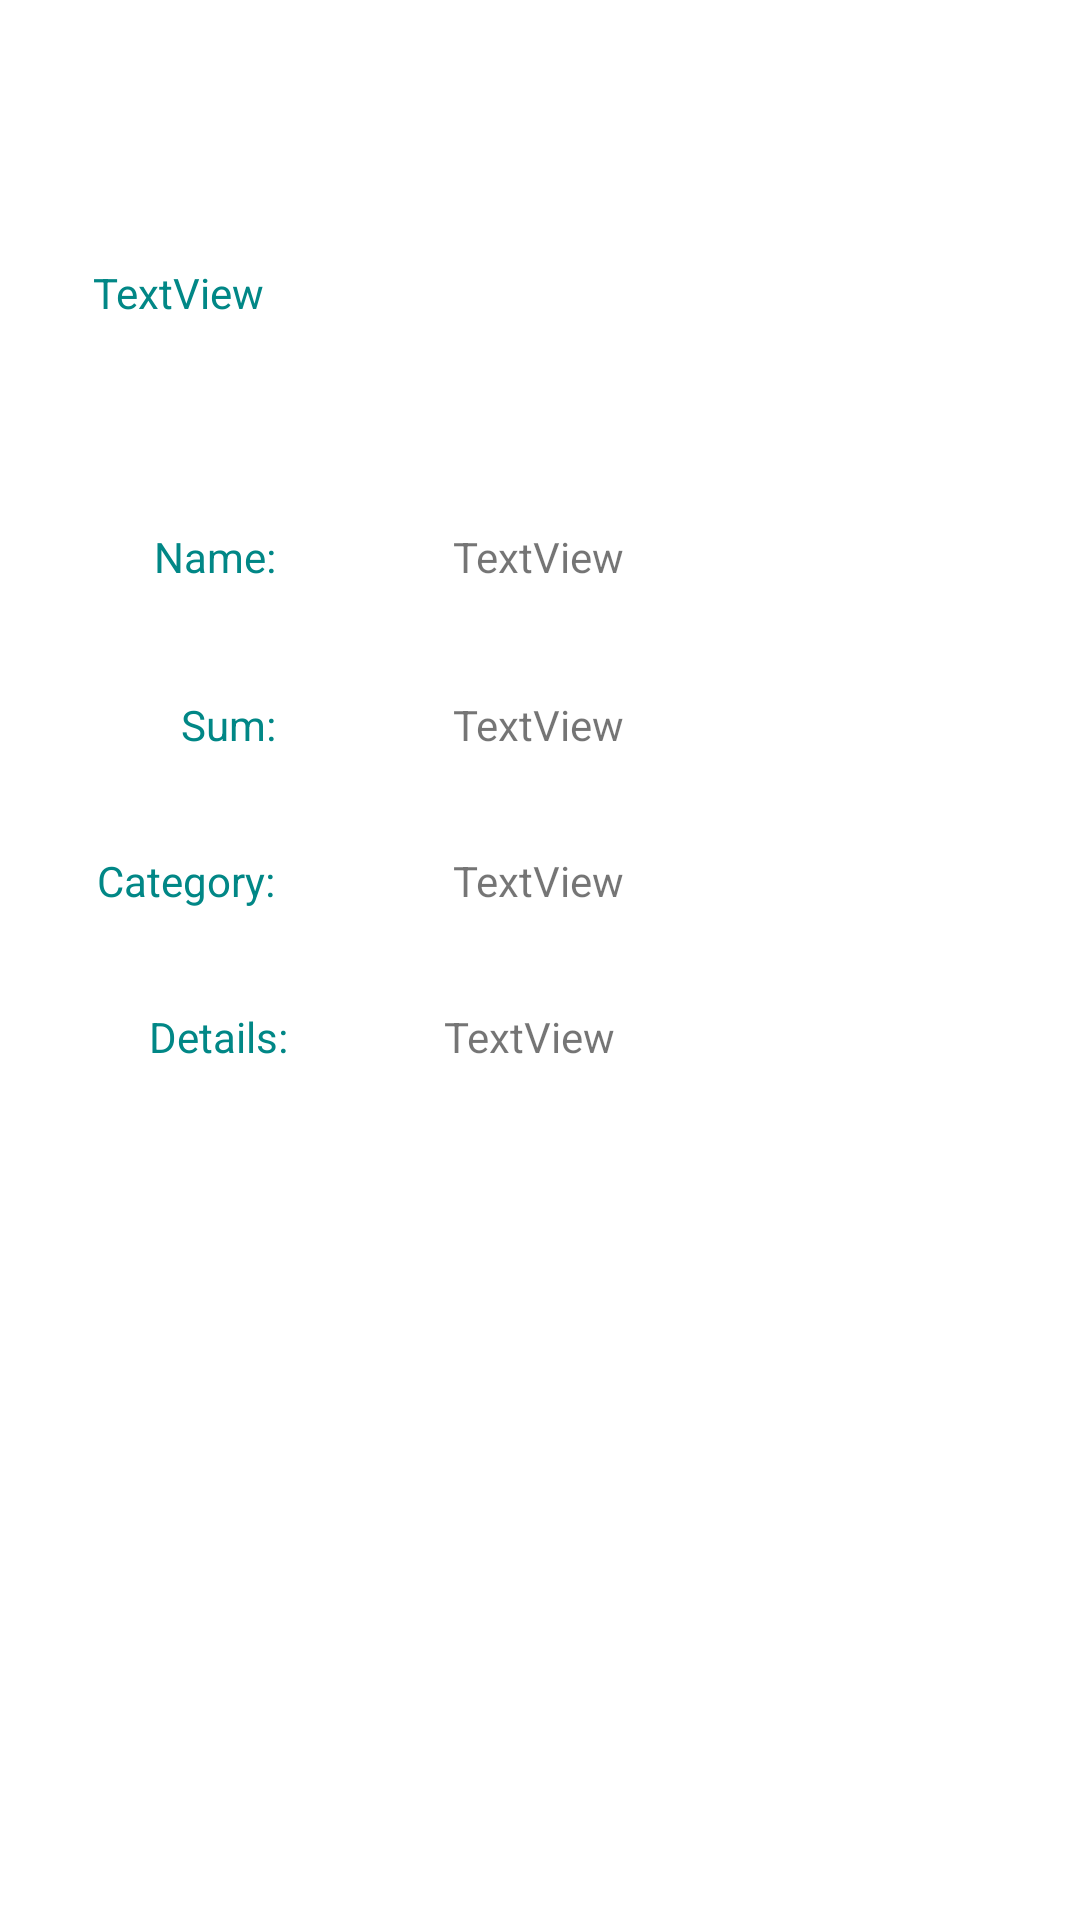

Produce the Android XML layout that renders to this screen, including the resource entries it uses.
<!-- AndroidManifest.xml: application theme Theme.Pennyless -->
<!-- res/layout/activity_details.xml -->
<?xml version="1.0" encoding="utf-8"?>
<androidx.constraintlayout.widget.ConstraintLayout xmlns:android="http://schemas.android.com/apk/res/android"
    xmlns:app="http://schemas.android.com/apk/res-auto"
    xmlns:tools="http://schemas.android.com/tools"
    android:layout_width="match_parent"
    android:layout_height="match_parent"
    tools:context=".ui.details.DetailsActivity">

    <TextView
        android:id="@+id/typeLbl"
        android:layout_width="wrap_content"
        android:layout_height="wrap_content"
        android:layout_marginTop="88dp"
        android:layout_marginEnd="272dp"
        android:text="TextView"
        android:textColor="@color/app_color"
        app:layout_constraintEnd_toEndOf="parent"
        app:layout_constraintLeft_toLeftOf="parent"
        app:layout_constraintRight_toRightOf="parent"
        app:layout_constraintTop_toTopOf="parent" />

    <TextView
        android:id="@+id/nameText"
        android:layout_width="wrap_content"
        android:layout_height="wrap_content"
        android:layout_marginTop="176dp"
        android:layout_marginEnd="268dp"
        android:text="Name:"
        android:textColor="@color/app_color"
        app:layout_constraintEnd_toEndOf="parent"
        app:layout_constraintLeft_toLeftOf="parent"
        app:layout_constraintRight_toRightOf="parent"
        app:layout_constraintTop_toTopOf="parent" />

    <TextView
        android:id="@+id/nameInfo"
        android:layout_width="wrap_content"
        android:layout_height="wrap_content"
        android:layout_marginTop="176dp"
        android:layout_marginEnd="152dp"
        android:text="TextView"
        app:layout_constraintEnd_toEndOf="parent"
        app:layout_constraintLeft_toLeftOf="parent"
        app:layout_constraintRight_toRightOf="parent"
        app:layout_constraintTop_toTopOf="parent" />

    <TextView
        android:id="@+id/sumLbl"
        android:layout_width="wrap_content"
        android:layout_height="wrap_content"
        android:layout_marginTop="232dp"
        android:layout_marginEnd="268dp"
        android:text="Sum:"
        android:textColor="@color/app_color"
        android:textColorHint="#FFFFFF"
        app:layout_constraintEnd_toEndOf="parent"
        app:layout_constraintLeft_toLeftOf="parent"
        app:layout_constraintRight_toRightOf="parent"
        app:layout_constraintTop_toTopOf="parent" />

    <TextView
        android:id="@+id/sumText"
        android:layout_width="wrap_content"
        android:layout_height="wrap_content"
        android:layout_marginTop="232dp"
        android:layout_marginEnd="152dp"
        android:text="TextView"
        app:layout_constraintEnd_toEndOf="parent"
        app:layout_constraintLeft_toLeftOf="parent"
        app:layout_constraintRight_toRightOf="parent"
        app:layout_constraintTop_toTopOf="parent" />

    <TextView
        android:id="@+id/categoryLbl"
        android:layout_width="wrap_content"
        android:layout_height="wrap_content"
        android:layout_marginTop="284dp"
        android:layout_marginEnd="268dp"
        android:text="Category:"
        android:textColor="@color/app_color"
        app:layout_constraintEnd_toEndOf="parent"
        app:layout_constraintLeft_toLeftOf="parent"
        app:layout_constraintRight_toRightOf="parent"
        app:layout_constraintTop_toTopOf="parent" />

    <TextView
        android:id="@+id/categoryText"
        android:layout_width="wrap_content"
        android:layout_height="wrap_content"
        android:layout_marginTop="284dp"
        android:layout_marginEnd="152dp"
        android:text="TextView"
        app:layout_constraintEnd_toEndOf="parent"
        app:layout_constraintLeft_toLeftOf="parent"
        app:layout_constraintRight_toRightOf="parent"
        app:layout_constraintTop_toTopOf="parent" />

    <TextView
        android:id="@+id/detailsLbl"
        android:layout_width="wrap_content"
        android:layout_height="wrap_content"
        android:layout_marginTop="336dp"
        android:layout_marginEnd="264dp"
        android:text="Details:"
        android:textColor="@color/app_color"
        app:layout_constraintEnd_toEndOf="parent"
        app:layout_constraintLeft_toLeftOf="parent"
        app:layout_constraintRight_toRightOf="parent"
        app:layout_constraintTop_toTopOf="parent" />

    <TextView
        android:id="@+id/detailsText"
        android:layout_width="wrap_content"
        android:layout_height="wrap_content"
        android:layout_marginStart="52dp"
        android:layout_marginTop="336dp"
        android:text="TextView"
        app:layout_constraintLeft_toLeftOf="parent"
        app:layout_constraintStart_toEndOf="@+id/detailsLbl"
        app:layout_constraintTop_toTopOf="parent" />
</androidx.constraintlayout.widget.ConstraintLayout>
<!-- resources referenced by this layout -->
<resources>
  <color name="app_color">#FF018786</color>
  <style name="Theme.Pennyless" parent="Theme.MaterialComponents.DayNight.DarkActionBar">
          
          <item name="colorPrimary">@color/purple_500</item>
          <item name="colorPrimaryVariant">@color/purple_700</item>
          <item name="colorOnPrimary">@color/white</item>
          
          <item name="colorSecondary">@color/teal_200</item>
          <item name="colorSecondaryVariant">@color/teal_700</item>
          <item name="colorOnSecondary">@color/black</item>
          
          <item name="android:statusBarColor" tools:targetApi="l">?attr/colorPrimaryVariant</item>
          
      </style>
  <color name="purple_500">#FF6200EE</color>
  <color name="purple_700">#FF3700B3</color>
  <color name="white">#FFFFFFFF</color>
  <color name="teal_200">#FF03DAC5</color>
  <color name="teal_700">#FF018786</color>
  <color name="black">#FF000000</color>
</resources>
